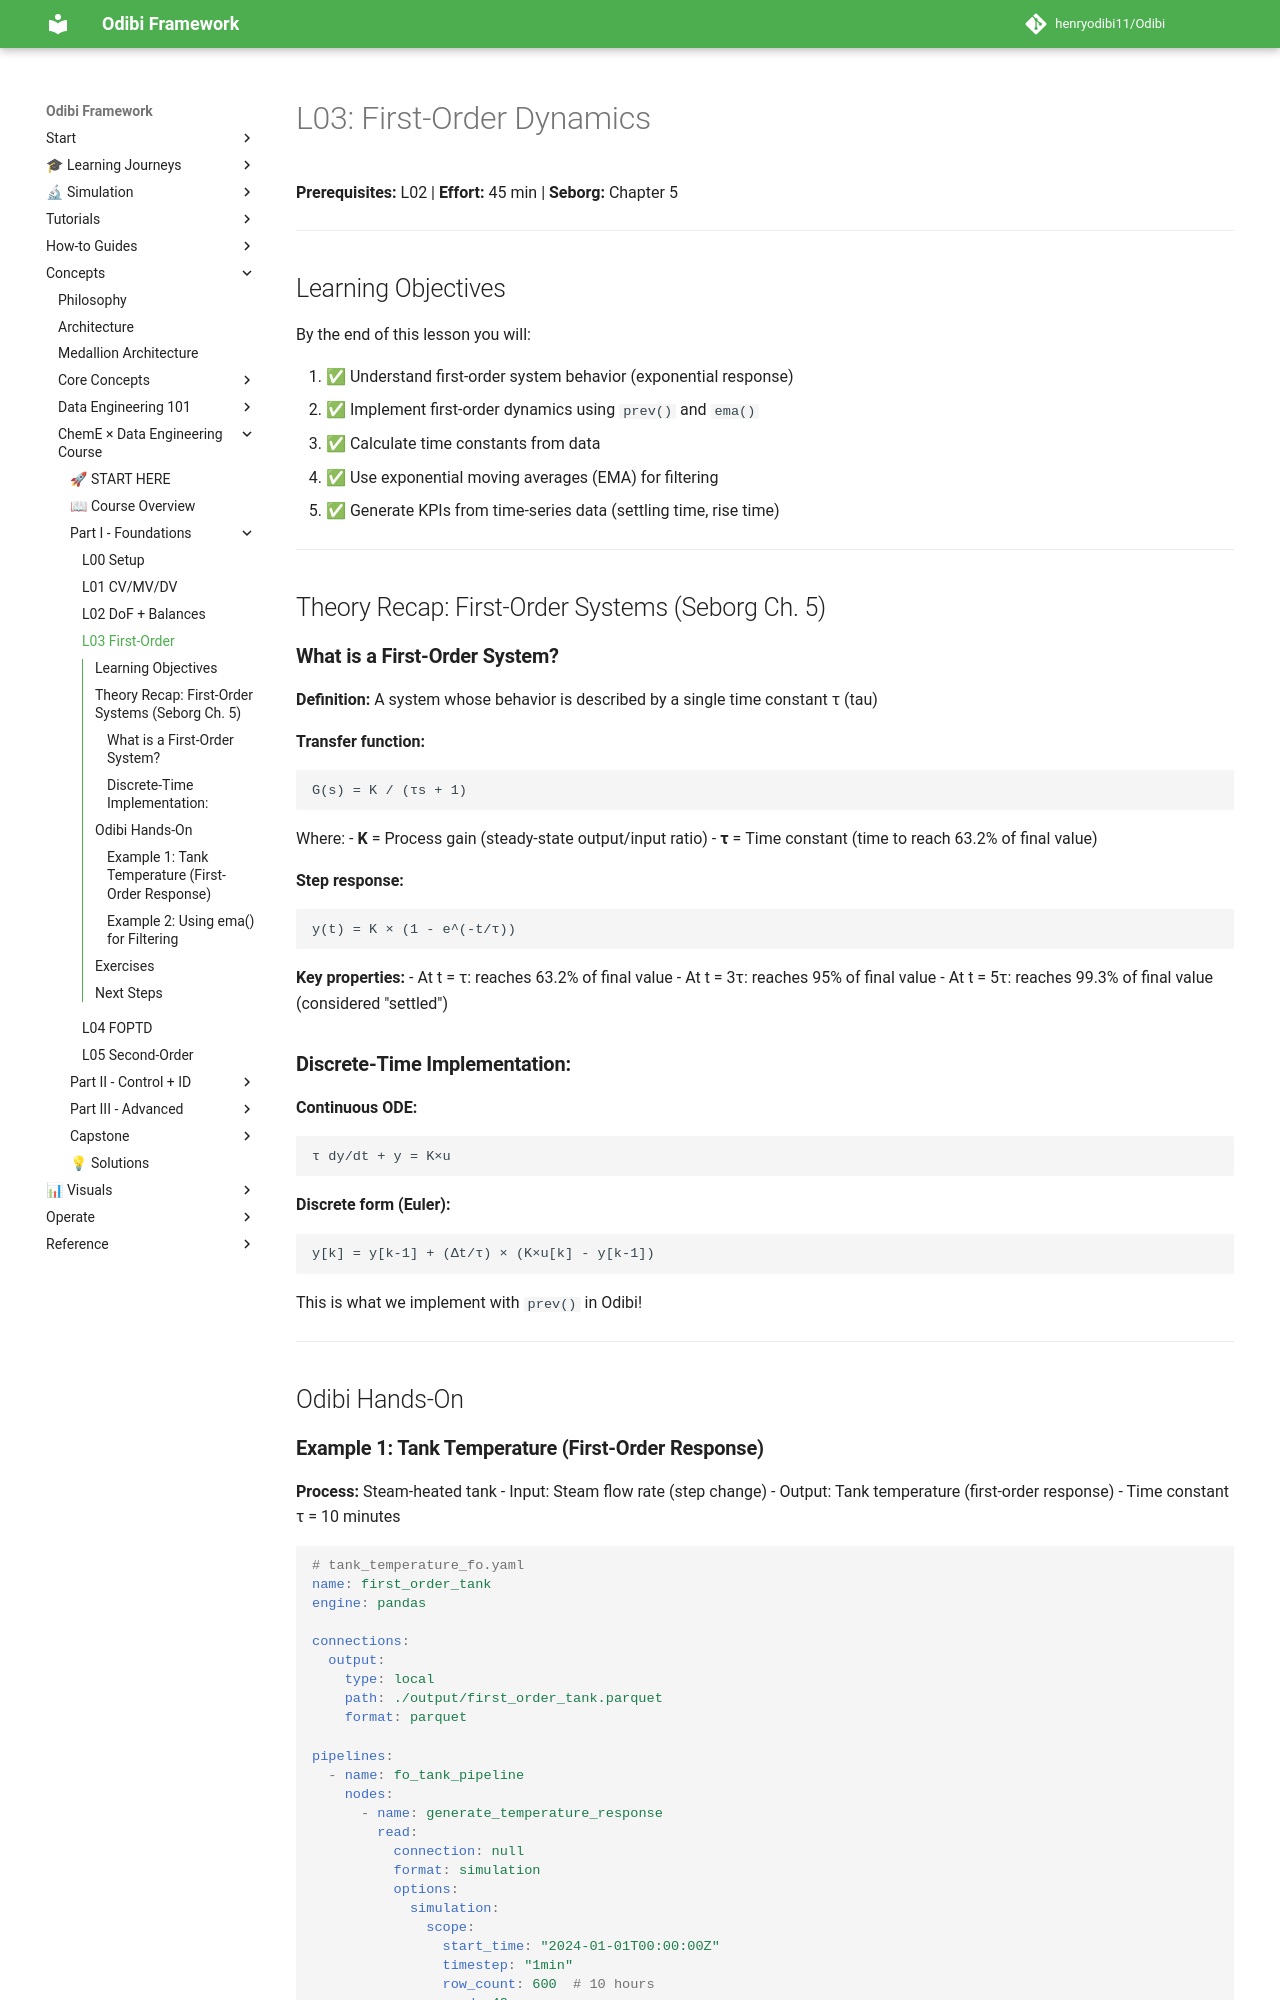

repository: henryodibi11/Odibi · page: learning/cheme_data_course/lessons/L03_first_order/index.html · generator: mkdocs

# L03: First-Order Dynamics

**Prerequisites:** L02 | **Effort:** 45 min | **Seborg:** Chapter 5

---

## Learning Objectives

By the end of this lesson you will:

1. ✅ Understand first-order system behavior (exponential response)
2. ✅ Implement first-order dynamics using `prev()` and `ema()`
3. ✅ Calculate time constants from data
4. ✅ Use exponential moving averages (EMA) for filtering
5. ✅ Generate KPIs from time-series data (settling time, rise time)

---

## Theory Recap: First-Order Systems (Seborg Ch. 5)

### **What is a First-Order System?**

**Definition:** A system whose behavior is described by a single time constant τ (tau)

**Transfer function:**
```
G(s) = K / (τs + 1)
```

Where:
- **K** = Process gain (steady-state output/input ratio)
- **τ** = Time constant (time to reach 63.2% of final value)

**Step response:**
```
y(t) = K × (1 - e^(-t/τ))
```

**Key properties:**
- At t = τ: reaches 63.2% of final value
- At t = 3τ: reaches 95% of final value
- At t = 5τ: reaches 99.3% of final value (considered "settled")

### **Discrete-Time Implementation:**

**Continuous ODE:**
```
τ dy/dt + y = K×u
```

**Discrete form (Euler):**
```
y[k] = y[k-1] + (Δt/τ) × (K×u[k] - y[k-1])
```

This is what we implement with `prev()` in Odibi!

---

## Odibi Hands-On
